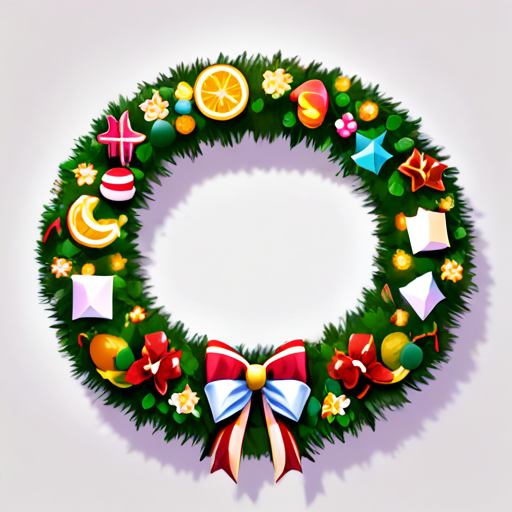
Generation parameters embedded in this image by ComfyUI (PNG 'prompt' text chunk: the API-format workflow graph, JSON):
{"4":{"inputs":{"ckpt_name":"SDXL\\218xl.safetensors"},"class_type":"CheckpointLoaderSimple"},"6":{"inputs":{"text":"masterpiece,ultrarealistic, (Christmas wreath:1.5), white background","clip":["11",1]},"class_type":"CLIPTextEncode"},"7":{"inputs":{"text":"text,blurry,logo,person,girl,boy,human,monster,dragon,shark","clip":["11",1]},"class_type":"CLIPTextEncode"},"8":{"inputs":{"samples":["21",1],"vae":["13",0]},"class_type":"VAEDecode"},"10":{"inputs":{"stop_at_clip_layer":-2,"clip":["4",1]},"class_type":"CLIPSetLastLayer"},"11":{"inputs":{"lora_name":"xl\\LCM\\Hyper-SDXL-8steps-lora.safetensors","strength_model":1.0,"strength_clip":1.0,"model":["4",0],"clip":["10",0]},"class_type":"LoraLoader"},"13":{"inputs":{"vae_name":"sdxl_vae.safetensors"},"class_type":"VAELoader"},"14":{"inputs":{"dimensions":"512 x 512","invert":false,"batch_size":8},"class_type":"EmptyLatentImagePresets"},"21":{"inputs":{"add_noise":true,"noise_seed":1008905762724022,"cfg":7.0,"model":["44",0],"positive":["6",0],"negative":["7",0],"sampler":["44",1],"sigmas":["44",2],"latent_image":["14",0]},"class_type":"SamplerCustom"},"23":{"inputs":{"width":960,"height":640,"batch_size":1},"class_type":"EmptyLatentImage"},"24":{"inputs":{"filename_prefix":"ComfyUI","images":["8",0]},"class_type":"SaveImage"},"33":{"inputs":{"images":["8",0]},"class_type":"PreviewImage"},"38":{"inputs":{"uncond_sigma_start":5.5,"uncond_sigma_end":1.0,"fake_uncond_sigma_end":1.0,"model":["11",0]},"class_type":"Automatic CFG - Warp Drive"},"41":{"inputs":{"model_type":"SDXL","steps":12,"denoise":1},"class_type":"AlignYourStepsScheduler"},"42":{"inputs":{"sampler_name":"euler_ancestral"},"class_type":"KSamplerSelect"},"43":{"inputs":{"scheduler":"normal","steps":12,"denoise":1,"model":["38",0]},"class_type":"BasicScheduler"},"44":{"inputs":{"steps":12,"scheduler":"simple","denoise":1.0,"eta":0.3,"model":["38",0]},"class_type":"TCDModelSamplingDiscrete"},"48":{"inputs":{"prompt":"Yes my lord!"},"class_type":"CR Prompt Text"}}